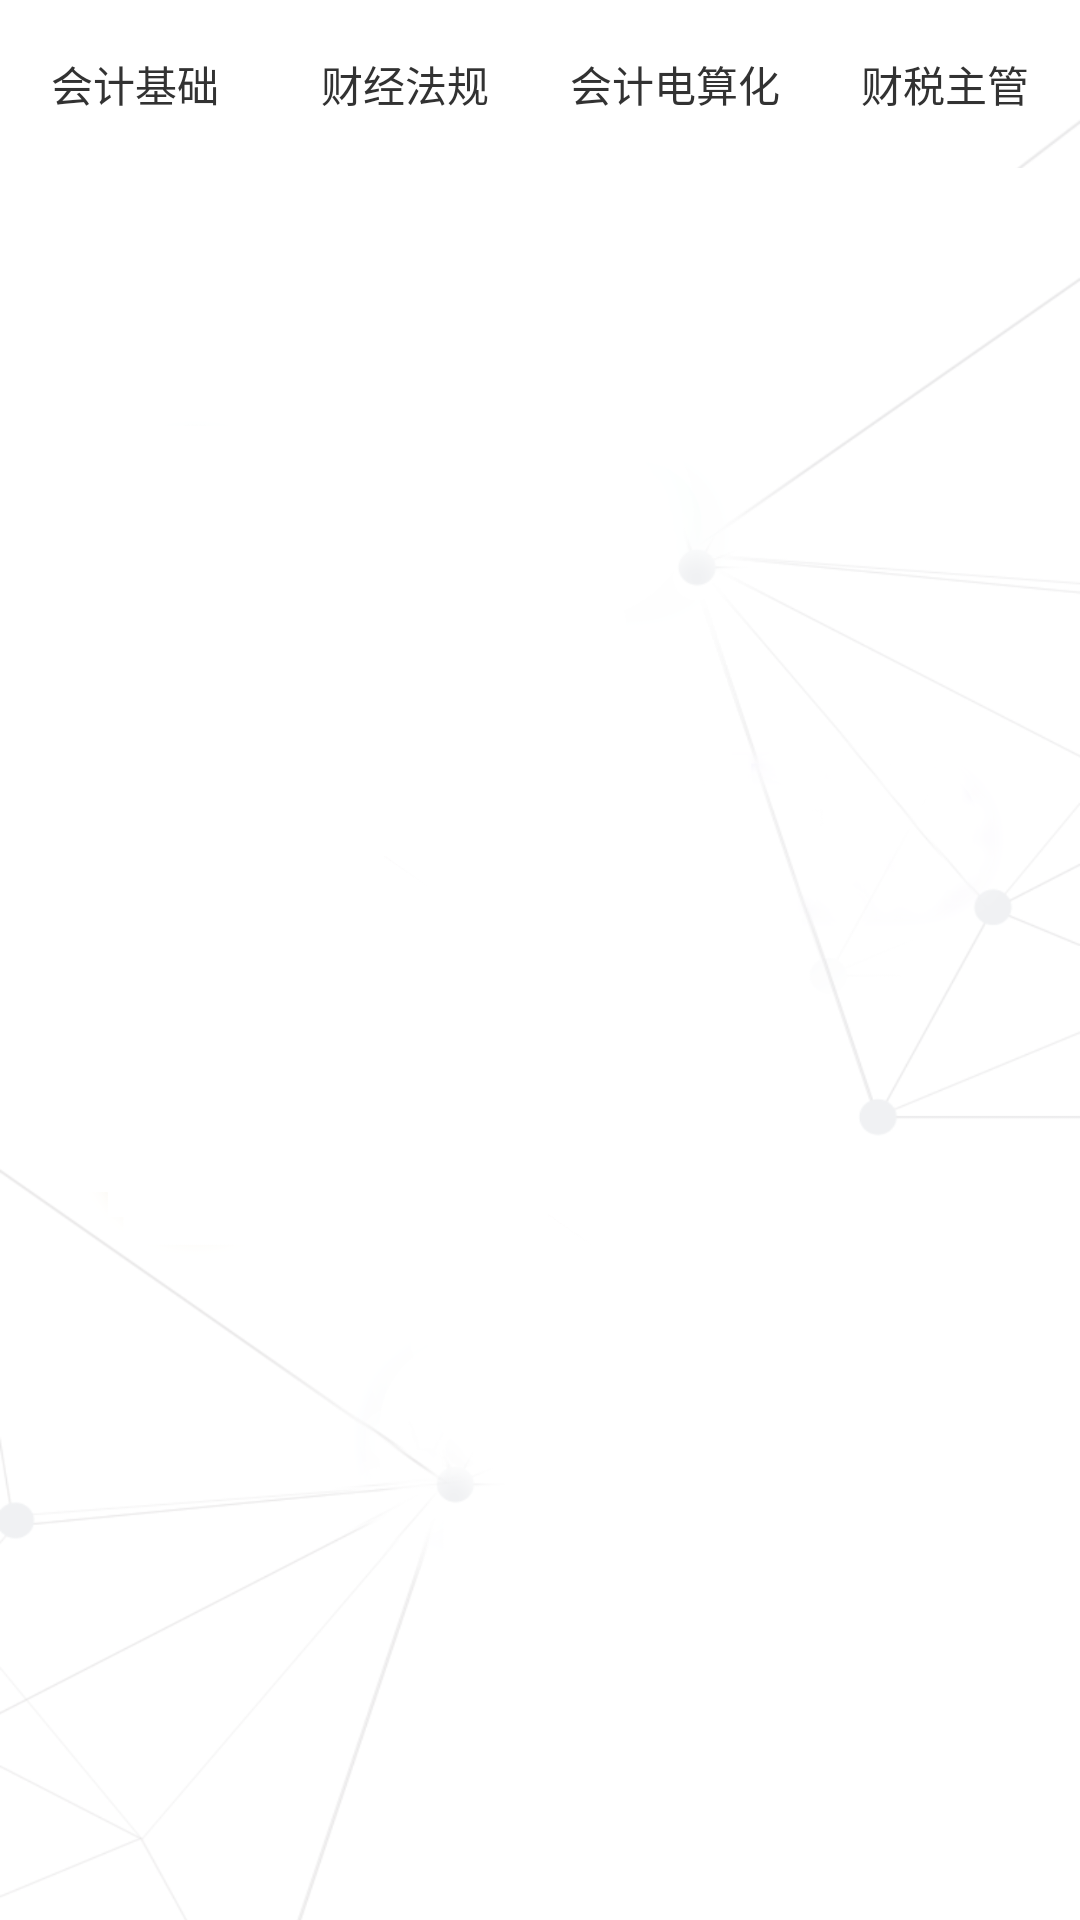

Layout XML and referenced resources for this Android screen:
<!-- AndroidManifest.xml: application theme AppTheme -->
<!-- res/layout/fragment_question.xml -->
<RelativeLayout xmlns:android="http://schemas.android.com/apk/res/android"
    android:id="@+id/root_view"
    android:layout_width="fill_parent"
    android:layout_height="fill_parent"
    android:background="@drawable/choiceclass" >


    
    
    
    
    


    
    <LinearLayout
        android:id="@+id/object_menu"
        android:layout_width="match_parent"
        android:layout_height="56dp"
        android:orientation="horizontal"
        android:layout_alignParentTop="true"
        >

        <TextView
            android:id="@+id/subject_base"
            android:layout_width="0dp"
            android:layout_height="match_parent"
            android:layout_weight="1"
            android:background="@drawable/tab_menu_bg"
            android:drawablePadding="3dp"

            android:gravity="center"

            android:text="@string/subject_base"/>

        <TextView
            android:id="@+id/subject_law"
            android:layout_width="0dp"
            android:layout_height="match_parent"
            android:layout_weight="1"
            android:background="@drawable/tab_menu_bg"
            android:drawablePadding="3dp"

            android:gravity="center"

            android:text="@string/subject_law"/>

        <TextView
            android:id="@+id/subject_computer"
            android:layout_width="0dp"
            android:layout_height="match_parent"
            android:layout_weight="1"
            android:background="@drawable/tab_menu_bg"
            android:drawablePadding="3dp"

            android:gravity="center"

            android:text="@string/subject_computer" />

        <TextView
            android:id="@+id/subject_tax"
            android:layout_width="0dp"
            android:layout_height="match_parent"
            android:layout_weight="1"
            android:background="@drawable/tab_menu_bg"
            android:drawablePadding="3dp"

            android:gravity="center"

            android:text="@string/subject_tax"/>   

    </LinearLayout>


    <View
        android:id="@+id/category_line"
        android:layout_width="fill_parent"
        android:layout_height="0.5dip"
        android:background="#ffffff"
        android:layout_below="@+id/object_menu"/>

    
    <FrameLayout
        android:layout_below="@+id/object_menu"
        android:layout_width="match_parent"
        android:layout_height="match_parent"
        android:id="@+id/fragment_container_subject"
        android:layout_alignParentBottom="true"
        android:layout_alignParentStart="true"
        android:background="@drawable/choiceclass">


    </FrameLayout>



</RelativeLayout>
<!-- resources referenced by this layout -->
<resources>
  <!-- drawable choiceclass: png bitmap (drawable-mdpi, 109692 bytes) -->
  <string name="subject_base">会计基础</string>
  <string name="subject_computer">会计电算化</string>
  <string name="subject_law">财经法规</string>
  <string name="subject_tax">财税主管</string>
  <style name="AppTheme" parent="AppBaseTheme">
          
          <item name="android:windowNoTitle">true</item>
      </style>
  <style name="AppBaseTheme" parent="android:Theme.Light">
          
      </style>
</resources>
